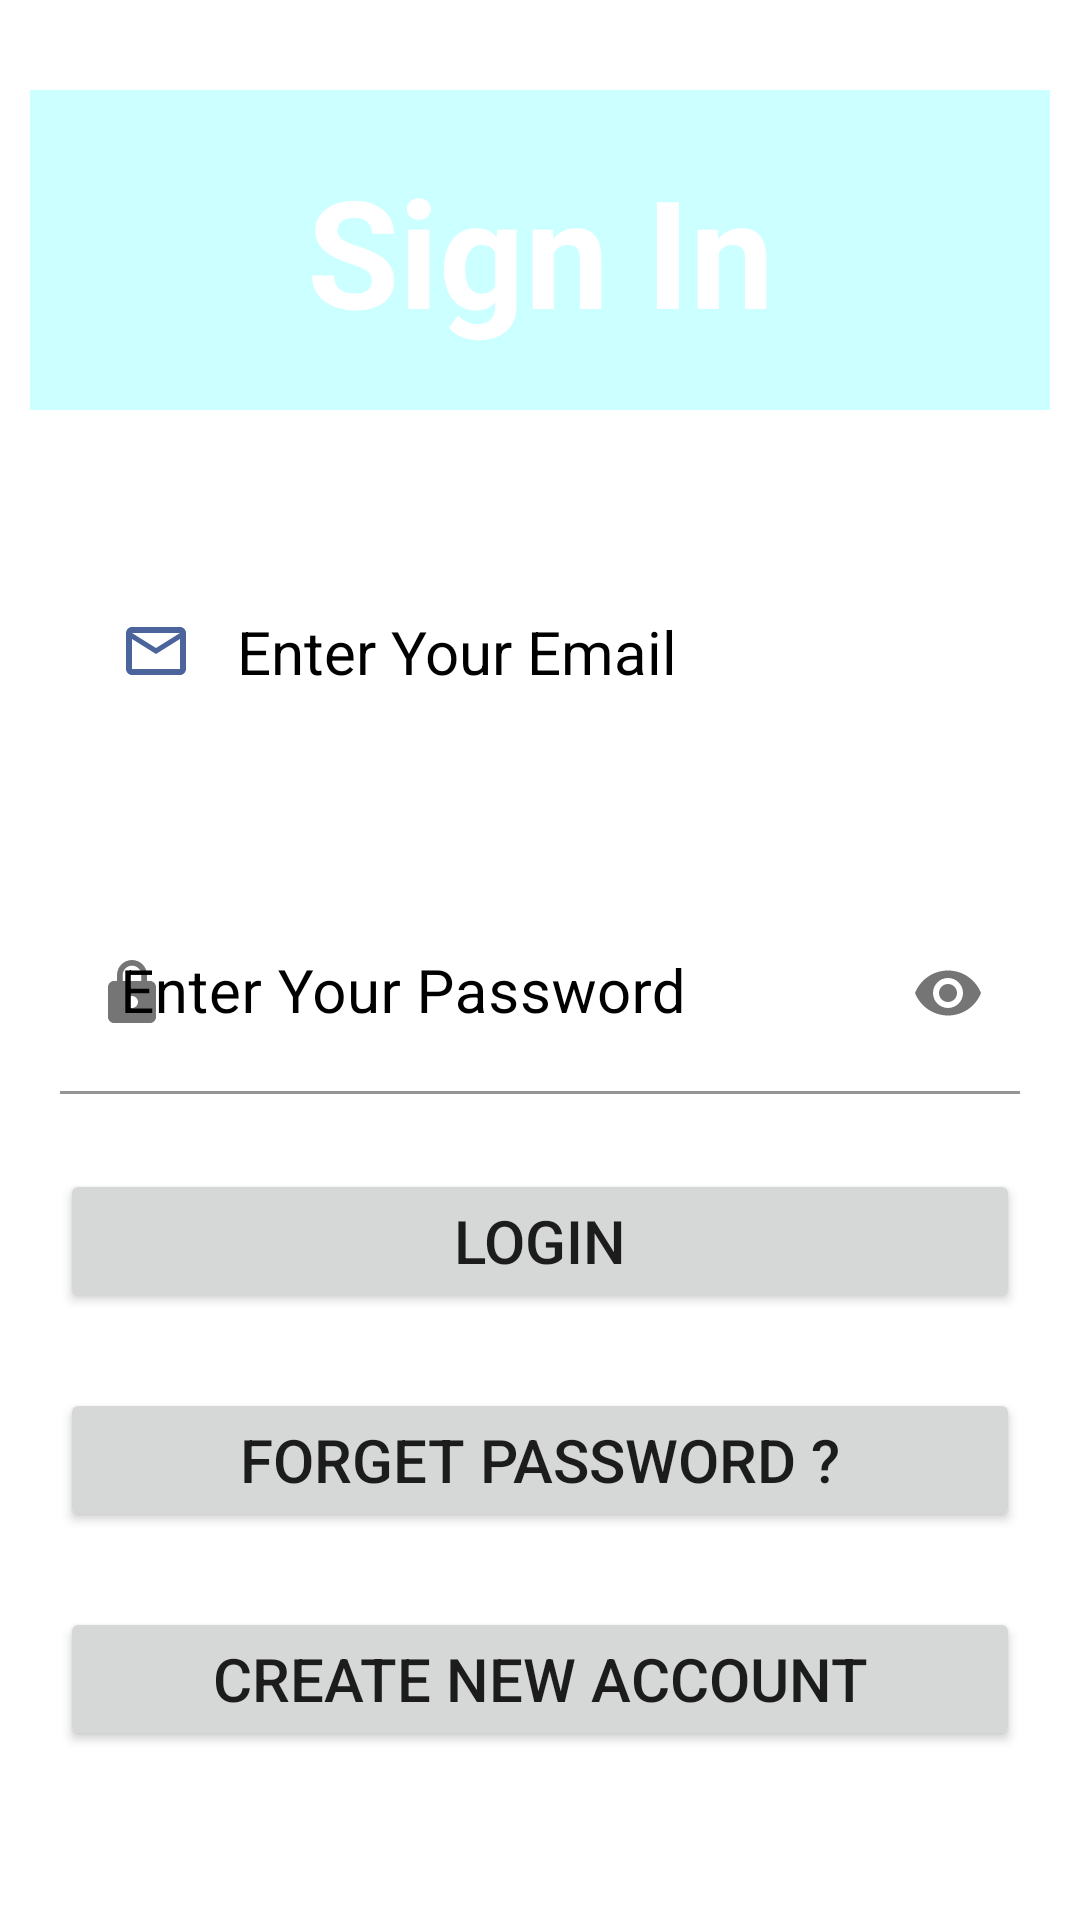

This screen was rendered from an Android layout file. Write that file and the resources it references.
<!-- AndroidManifest.xml: application theme Theme.SmartClassRoutineFinalInterface -->
<!-- res/layout/activity_main.xml -->
<?xml version="1.0" encoding="utf-8"?>
<ScrollView
    xmlns:android="http://schemas.android.com/apk/res/android"
    xmlns:app="http://schemas.android.com/apk/res-auto"
    xmlns:tools="http://schemas.android.com/tools"
    android:layout_width="match_parent"
    android:background="@drawable/background"
    android:layout_height="match_parent"
    tools:context=".MainActivity">

    <RelativeLayout
        android:layout_width="fill_parent"
        android:layout_height="wrap_content"
        android:orientation="vertical"
        >

        <TextView
            android:id="@+id/etSignin"
            android:layout_width="match_parent"
            android:layout_height="wrap_content"
            android:text="Sign In"
            android:textSize="50dp"
            android:textStyle="bold"
            android:textColor="@color/white"
            android:background="#30ff"
            android:layout_marginTop="30dp"
            android:layout_marginHorizontal="10dp"
            android:padding="20dp"
            android:gravity="center"
            />

        <TextView
            android:layout_width="match_parent"
            android:layout_height="wrap_content"
            android:id="@+id/TextViewEmail"
            android:layout_marginTop="20dp"
            android:text="Email"
            android:textSize="20dp"
            android:layout_marginHorizontal="20dp"
            android:textColor="#FFFFFF"
            android:layout_below="@+id/etSignin"
            />

        <EditText
            android:id="@+id/etEmail"
            android:drawableStart="@drawable/ic_baseline_mail_outline_24"
            android:layout_width="match_parent"
            android:layout_height="wrap_content"
            android:layout_marginHorizontal="20dp"
            android:background="@color/white"
            android:inputType="textEmailAddress"
            android:hint="   Enter Your Email"
            android:padding="20dp"
            android:textColor="@color/black"
            android:textColorHint="@color/black"
            android:textSize="20dp"
            android:layout_below="@+id/TextViewEmail"
            />

        <TextView
            android:layout_width="match_parent"
            android:layout_height="wrap_content"
            android:id="@+id/TextViewPassword"
            android:layout_marginTop="20dp"
            android:text="Password"
            android:textSize="20dp"
            android:layout_marginHorizontal="20dp"
            android:textColor="#FFFFFF"
            android:layout_below="@+id/etEmail"
            />

        <com.google.android.material.textfield.TextInputLayout
            android:id="@+id/passwordTextInputLayout"
            android:layout_width="match_parent"
            android:layout_height="wrap_content"
            android:hint="Enter Your Password"
            app:startIconDrawable="@drawable/ic_baseline_lock_24"
            app:passwordToggleEnabled="true"
            android:layout_marginHorizontal="20dp"
            app:boxBackgroundColor="#FFFFFF"
            android:textColorHint="#000000"
            android:layout_below="@+id/TextViewPassword"
            >

            <com.google.android.material.textfield.TextInputEditText
                android:id="@+id/passwordTextInputEditText"
                android:layout_width="match_parent"
                android:layout_height="wrap_content"
                android:textColor="@color/black"
                android:textSize="20dp"
                android:padding="20dp"
                android:inputType="textPassword"
                android:ems="10"/>

        </com.google.android.material.textfield.TextInputLayout>

        <Button
            android:id="@+id/btnLogin"
            android:layout_width="match_parent"
            android:layout_height="match_parent"
            android:text="Login"
            android:layout_marginTop="25dp"
            android:padding="10dp"
            android:textSize="20dp"
            android:layout_marginHorizontal="20dp"
            android:layout_below="@+id/passwordTextInputLayout"
            android:gravity="center"
            />

        <Button
            android:id="@+id/btnForgetPassword"
            android:layout_width="match_parent"
            android:layout_height="match_parent"
            android:text="Forget Password ?"
            android:layout_marginTop="25dp"
            android:padding="10dp"
            android:textSize="20dp"
            android:layout_marginHorizontal="20dp"
            android:layout_below="@+id/btnLogin"
            android:gravity="center"  />

        <Button
            android:id="@+id/btnCna"
            android:layout_width="match_parent"
            android:layout_height="match_parent"
            android:layout_marginTop="25dp"
            android:padding="10dp"
            android:textSize="20dp"
            android:layout_marginHorizontal="20dp"
            android:layout_below="@+id/btnForgetPassword"
            android:gravity="center"
            android:text="Create New Account"
            />
    </RelativeLayout>

</ScrollView>
<!-- resources referenced by this layout -->
<resources>
  <!-- drawable ic_baseline_lock_24 (drawable) -->
  <vector android:height="24dp" android:tint="#3C3F9C"
      android:viewportHeight="24" android:viewportWidth="24"
      android:width="24dp" xmlns:android="http://schemas.android.com/apk/res/android">
      <path android:fillColor="@android:color/white" android:pathData="M18,8h-1L17,6c0,-2.76 -2.24,-5 -5,-5S7,3.24 7,6v2L6,8c-1.1,0 -2,0.9 -2,2v10c0,1.1 0.9,2 2,2h12c1.1,0 2,-0.9 2,-2L20,10c0,-1.1 -0.9,-2 -2,-2zM12,17c-1.1,0 -2,-0.9 -2,-2s0.9,-2 2,-2 2,0.9 2,2 -0.9,2 -2,2zM15.1,8L8.9,8L8.9,6c0,-1.71 1.39,-3.1 3.1,-3.1 1.71,0 3.1,1.39 3.1,3.1v2z"/>
  </vector>
  <!-- drawable ic_baseline_mail_outline_24 (drawable) -->
  <vector android:height="24dp" android:tint="#4B649C"
      android:viewportHeight="24" android:viewportWidth="24"
      android:width="24dp" xmlns:android="http://schemas.android.com/apk/res/android">
      <path android:fillColor="@android:color/white" android:pathData="M20,4L4,4c-1.1,0 -1.99,0.9 -1.99,2L2,18c0,1.1 0.9,2 2,2h16c1.1,0 2,-0.9 2,-2L22,6c0,-1.1 -0.9,-2 -2,-2zM20,18L4,18L4,8l8,5 8,-5v10zM12,11L4,6h16l-8,5z"/>
  </vector>
  <style name="Theme.SmartClassRoutineFinalInterface" parent="Theme.MaterialComponents.DayNight.NoActionBar">
          
          <item name="colorPrimary">@color/purple_500</item>
          <item name="colorPrimaryVariant">@color/purple_700</item>
          <item name="colorOnPrimary">@color/white</item>
          
          <item name="colorSecondary">@color/teal_200</item>
          <item name="colorSecondaryVariant">@color/teal_700</item>
          <item name="colorOnSecondary">@color/black</item>
          
          <item name="android:statusBarColor" tools:targetApi="l">?attr/colorPrimaryVariant</item>
          
      </style>
  <!-- not gathered from this repository: default colours our renderer supplied (Android Studio template values) -->
  <color name="purple_500">#FF6200EE</color>
  <color name="purple_700">#FF3700B3</color>
  <color name="teal_200">#FF03DAC5</color>
  <color name="teal_700">#FF018786</color>
  <color name="black">#FF000000</color>
  <color name="white">#FFFFFFFF</color>
</resources>
